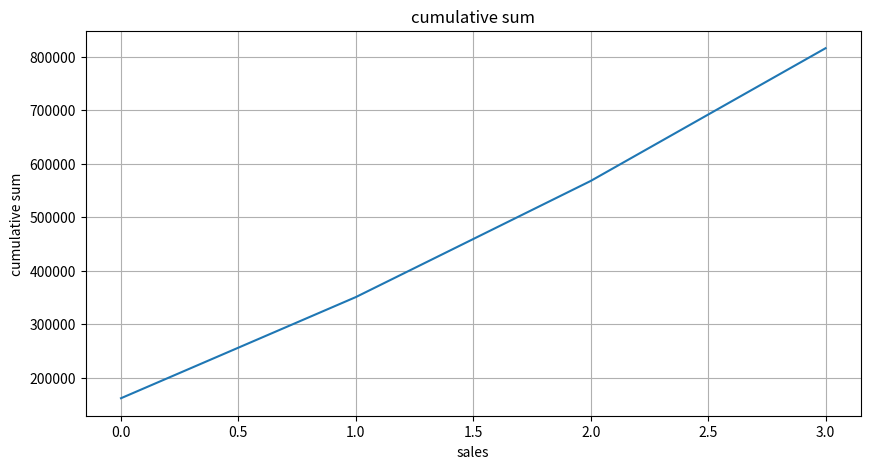

This figure's Python source:
import numpy as np
import matplotlib.pyplot as plt
# Data structure: [restaurant_id, 2021, 2022, 2023, 2024]
sales_data = np.array([
    [1, 150000, 180000, 220000, 250000],  # Paradise Biryani
    [2, 120000, 140000, 160000, 190000],  # Beijing Bites
    [3, 200000, 230000, 260000, 300000],  # Pizza Hub
    [4, 180000, 210000, 240000, 270000],  # Burger Point
    [5, 160000, 185000, 205000, 230000]   # Chai Point
])
print(sales_data)
print(sales_data.shape,sales_data.ndim,sales_data.dtype)
print("i want 3rd row ",sales_data[3])
print("i want 1st 3 \n",sales_data[:4])
print("first col remove \n",sales_data[:,1:])

print(np.sum(sales_data[:,1:],axis=1))
print(sales_data.sum(axis=1))

print(np.min(sales_data[:,1:],axis=1))
print(np.max(sales_data[:,1:],axis=1))

print(np.mean(sales_data[:,1:],axis=1))

cumsum = np.cumsum(sales_data[:,1:],axis=1)
print(cumsum)

plt.figure(figsize=(10,5))
plt.plot(np.mean(cumsum,axis=0))
plt.title('cumulative sum')
plt.xlabel('sales')
plt.ylabel('cumulative sum')
plt.grid(True)
plt.show()

import numpy as np

# Example vectors (higher dimension: like word embeddings, 5D)
u = np.array([2, 3, -1, 4, 0])
v = np.array([1, -2, 3, 0, 5])

# 1. Basic Dot Product
dot = np.dot(u, v)
print("Dot Product:", dot)

# 2. Magnitudes (norms)
norm_u = np.linalg.norm(u)
norm_v = np.linalg.norm(v)
print("Norm of u:", norm_u)
print("Norm of v:", norm_v)

# 3. Cosine Similarity
cos_sim = dot / (norm_u * norm_v)
print("Cosine Similarity:", cos_sim)

# 4. Angle between vectors (in degrees)
angle_rad = np.arccos(cos_sim)
angle_deg = np.degrees(angle_rad)
print("Angle between u and v (degrees):", angle_deg)

# 5. Projection of u onto v
proj_u_on_v = (np.dot(u, v) / np.dot(v, v)) * v
print("Projection of u onto v:", proj_u_on_v)

# 6. Realistic Example: Document similarity
doc1 = np.array([1, 2, 0, 1, 3])  # e.g., word frequencies
doc2 = np.array([0, 1, 1, 0, 2])

dot_docs = np.dot(doc1, doc2)
cos_docs = dot_docs / (np.linalg.norm(doc1) * np.linalg.norm(doc2))
print("\nDocument Cosine Similarity:", cos_docs)

# 7. Matrix Multiplication via Dot Products
A = np.array([[1, 2, 3], [4, 5, 6]])
B = np.array([[7, 8], [9, 10], [11, 12]])
C = np.dot(A, B)
print("\nMatrix Multiplication Result:\n", C)


import numpy as np

# Define vector and scalar
v = np.array([2, 3, 4])
s = 5

# 1. Scalar multiplication
scaled_v = s * v
print("Scalar * Vector:", scaled_v)

# 2. Dot Product (only vector · vector)
u = np.array([1, -1, 2])
dot = np.dot(v, u)
print("Dot Product (v·u):", dot)

# 3. Cross Product (only vector × vector in 3D)
cross = np.cross(v, u)
print("Cross Product (v×u):", cross)

# ❌ Not valid:
# np.dot(v, s)   # Error (can't dot vector with scalar)
# np.cross(v, s) # Error (can't cross vector with scalar)


import numpy as np

# Example vectors
u = np.array([1, 2, 3])
v = np.array([2, 3, 4])

# 1. Euclidean Distance
euclidean = np.linalg.norm(u - v)
print("Euclidean Distance:", euclidean)

# 2. Cosine Similarity
dot = np.dot(u, v)
norm_u = np.linalg.norm(u)
norm_v = np.linalg.norm(v)
cosine_sim = dot / (norm_u * norm_v)
print("Cosine Similarity:", cosine_sim)

# 3. Show difference clearly
x = np.array([1, 0])
y = np.array([100, 0])

print("\nExample with same direction but different length:")
print("Euclidean Distance:", np.linalg.norm(x - y))   # Large
print("Cosine Similarity:", np.dot(x, y) / (np.linalg.norm(x)*np.linalg.norm(y)))  # = 1


import numpy as np
import time

# Example arrays
a = np.arange(1_000_000)
b = np.arange(1_000_000)

# -------------------------------
# 1. Without Vectorization (Loop)
# -------------------------------
start = time.time()
c_loop = np.zeros_like(a)
for i in range(len(a)):
    c_loop[i] = a[i] + b[i]
end = time.time()
print("Loop Time:", end - start)

# -------------------------------
# 2. With Vectorization (NumPy)
# -------------------------------
start = time.time()
c_vec = a + b
end = time.time()
print("Vectorized Time:", end - start)

# -------------------------------
# 3. Element-wise Operations
# -------------------------------
x = np.array([1, 2, 3])
y = np.array([4, 5, 6])

print("\nElement-wise add:", x + y)
print("Element-wise multiply:", x * y)
print("Element-wise square:", x ** 2)

# -------------------------------
# 4. Statistical Vectorization
# -------------------------------
data = np.random.rand(1000000)  # 1M random numbers
print("\nMean:", np.mean(data))
print("Standard Deviation:", np.std(data))

# -------------------------------
# 5. Masking (Logical Vectorization)
# -------------------------------
arr = np.array([1, 2, 3, 4, 5, 6])
mask = arr > 3
print("\nMask:", mask)          # [False False False  True  True  True]
print("Filtered:", arr[mask])   # [4 5 6]


import numpy as np

# 1. Vector + Scalar
a = np.array([1, 2, 3])
print("a + 5:", a + 5)   # [6 7 8]

# 2. Matrix + Vector
M = np.array([[1, 2, 3],
              [4, 5, 6]])
v = np.array([10, 20, 30])
print("\nMatrix + Vector:\n", M + v)

# 3. Higher Dim Broadcasting
X = np.array([[1], [2], [3]])   # Shape (3,1)
Y = np.array([10, 20, 30])      # Shape (3,)
print("\nShapes:", X.shape, Y.shape)
print("Broadcasted Sum:\n", X + Y)

# 4. Broadcasting in Math
arr = np.array([1, 2, 3, 4, 5])
print("\nSquare all elements:", arr ** 2)  # [1 4 9 16 25]

# 5. Incompatible Shapes (Error)
try:
    a = np.array([1, 2, 3])
    b = np.array([4, 5, 6, 7])   # Different length
    print(a + b)
except Exception as e:
    print("\nError Example:", e)
